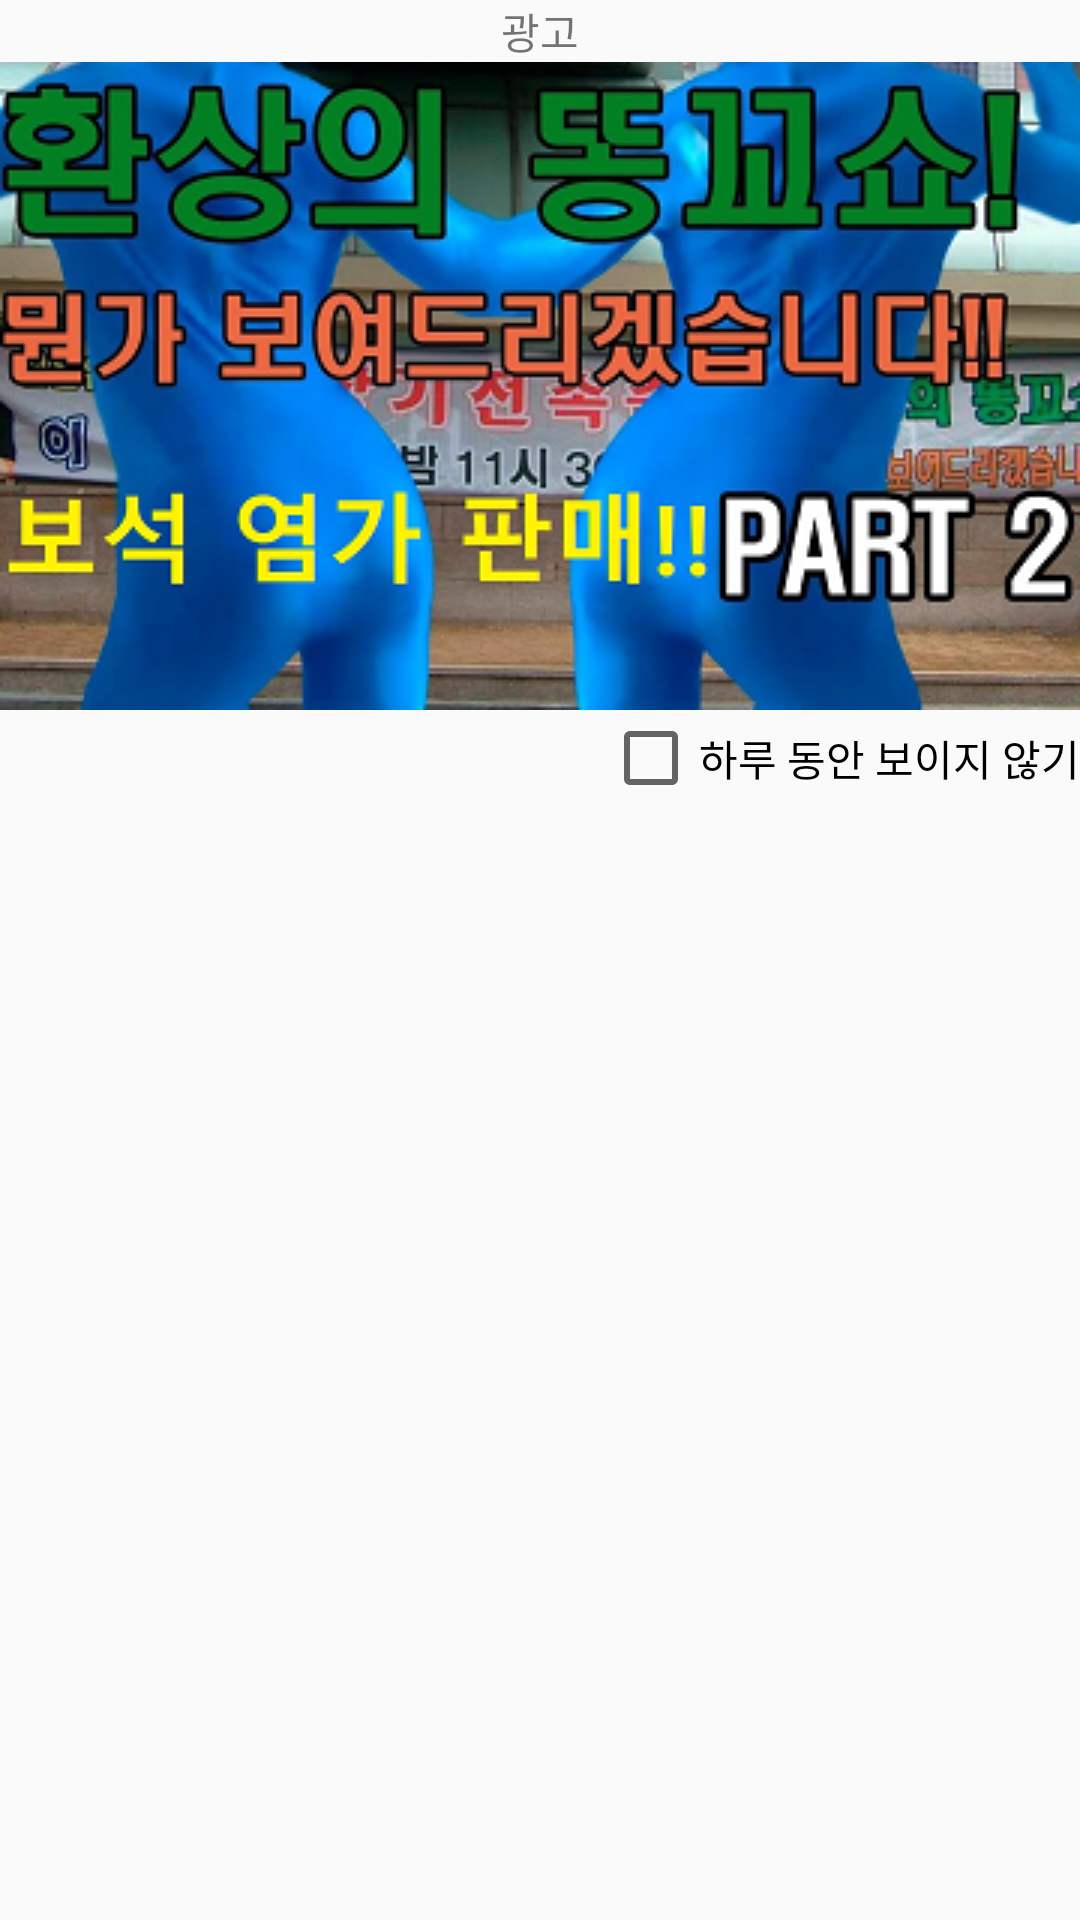

Write the Android layout XML for this screen, with the resource values it uses.
<!-- AndroidManifest.xml: application theme AppTheme -->
<!-- res/layout/dialog_advertisement.xml -->
<?xml version="1.0" encoding="utf-8"?>
<LinearLayout xmlns:android="http://schemas.android.com/apk/res/android"
    xmlns:app="http://schemas.android.com/apk/res-auto"
    xmlns:tools="http://schemas.android.com/tools"
    android:orientation="vertical" android:layout_width="match_parent"
    android:layout_height="match_parent"
    android:id="@+id/ll_advertisement">

    <LinearLayout
        android:id="@+id/title_ll_advertisement"
        android:layout_width="match_parent"
        android:layout_height="wrap_content"
        android:orientation="horizontal">

        <TextView
            android:id="@+id/tv_advertisement"
            android:layout_width="match_parent"
            android:layout_height="wrap_content"
            android:layout_weight="4"
            android:gravity="center_horizontal"
            android:text="광고" />

    </LinearLayout>

    <ImageView
        android:id="@+id/iv_advertisement"
        android:layout_width="match_parent"
        android:layout_height="wrap_content"
        android:layout_gravity="center_horizontal"
        android:scaleType="centerInside"
        app:srcCompat="@drawable/ad_1"
        tools:layout_conversion_absoluteHeight="731dp"
        tools:layout_conversion_absoluteWidth="411dp"
        tools:layout_editor_absoluteX="0dp"
        tools:layout_editor_absoluteY="0dp" />

    <CheckBox
        android:id="@+id/cb_advertisement"
        android:layout_width="wrap_content"
        android:layout_height="wrap_content"
        android:layout_gravity="end"
        android:gravity="center_vertical|end"
        android:text="하루 동안 보이지 않기"
        tools:layout_conversion_absoluteHeight="0dp"
        tools:layout_conversion_absoluteWidth="411dp"
        tools:layout_editor_absoluteX="0dp"
        tools:layout_editor_absoluteY="731dp" />
</LinearLayout>
<!-- resources referenced by this layout -->
<resources>
  <!-- drawable ad_1: png bitmap (drawable-v24, 202513 bytes) -->
  <style name="AppTheme" parent="Theme.AppCompat.Light.DarkActionBar">
          
          <item name="colorPrimary">@color/colorPrimary</item>
          <item name="colorPrimaryDark">@color/colorPrimaryDark</item>
          <item name="colorAccent">@color/colorAccent</item>
  
      </style>
  <color name="colorPrimary">#008577</color>
  <color name="colorPrimaryDark">#00574B</color>
  <color name="colorAccent">#D81B60</color>
</resources>
